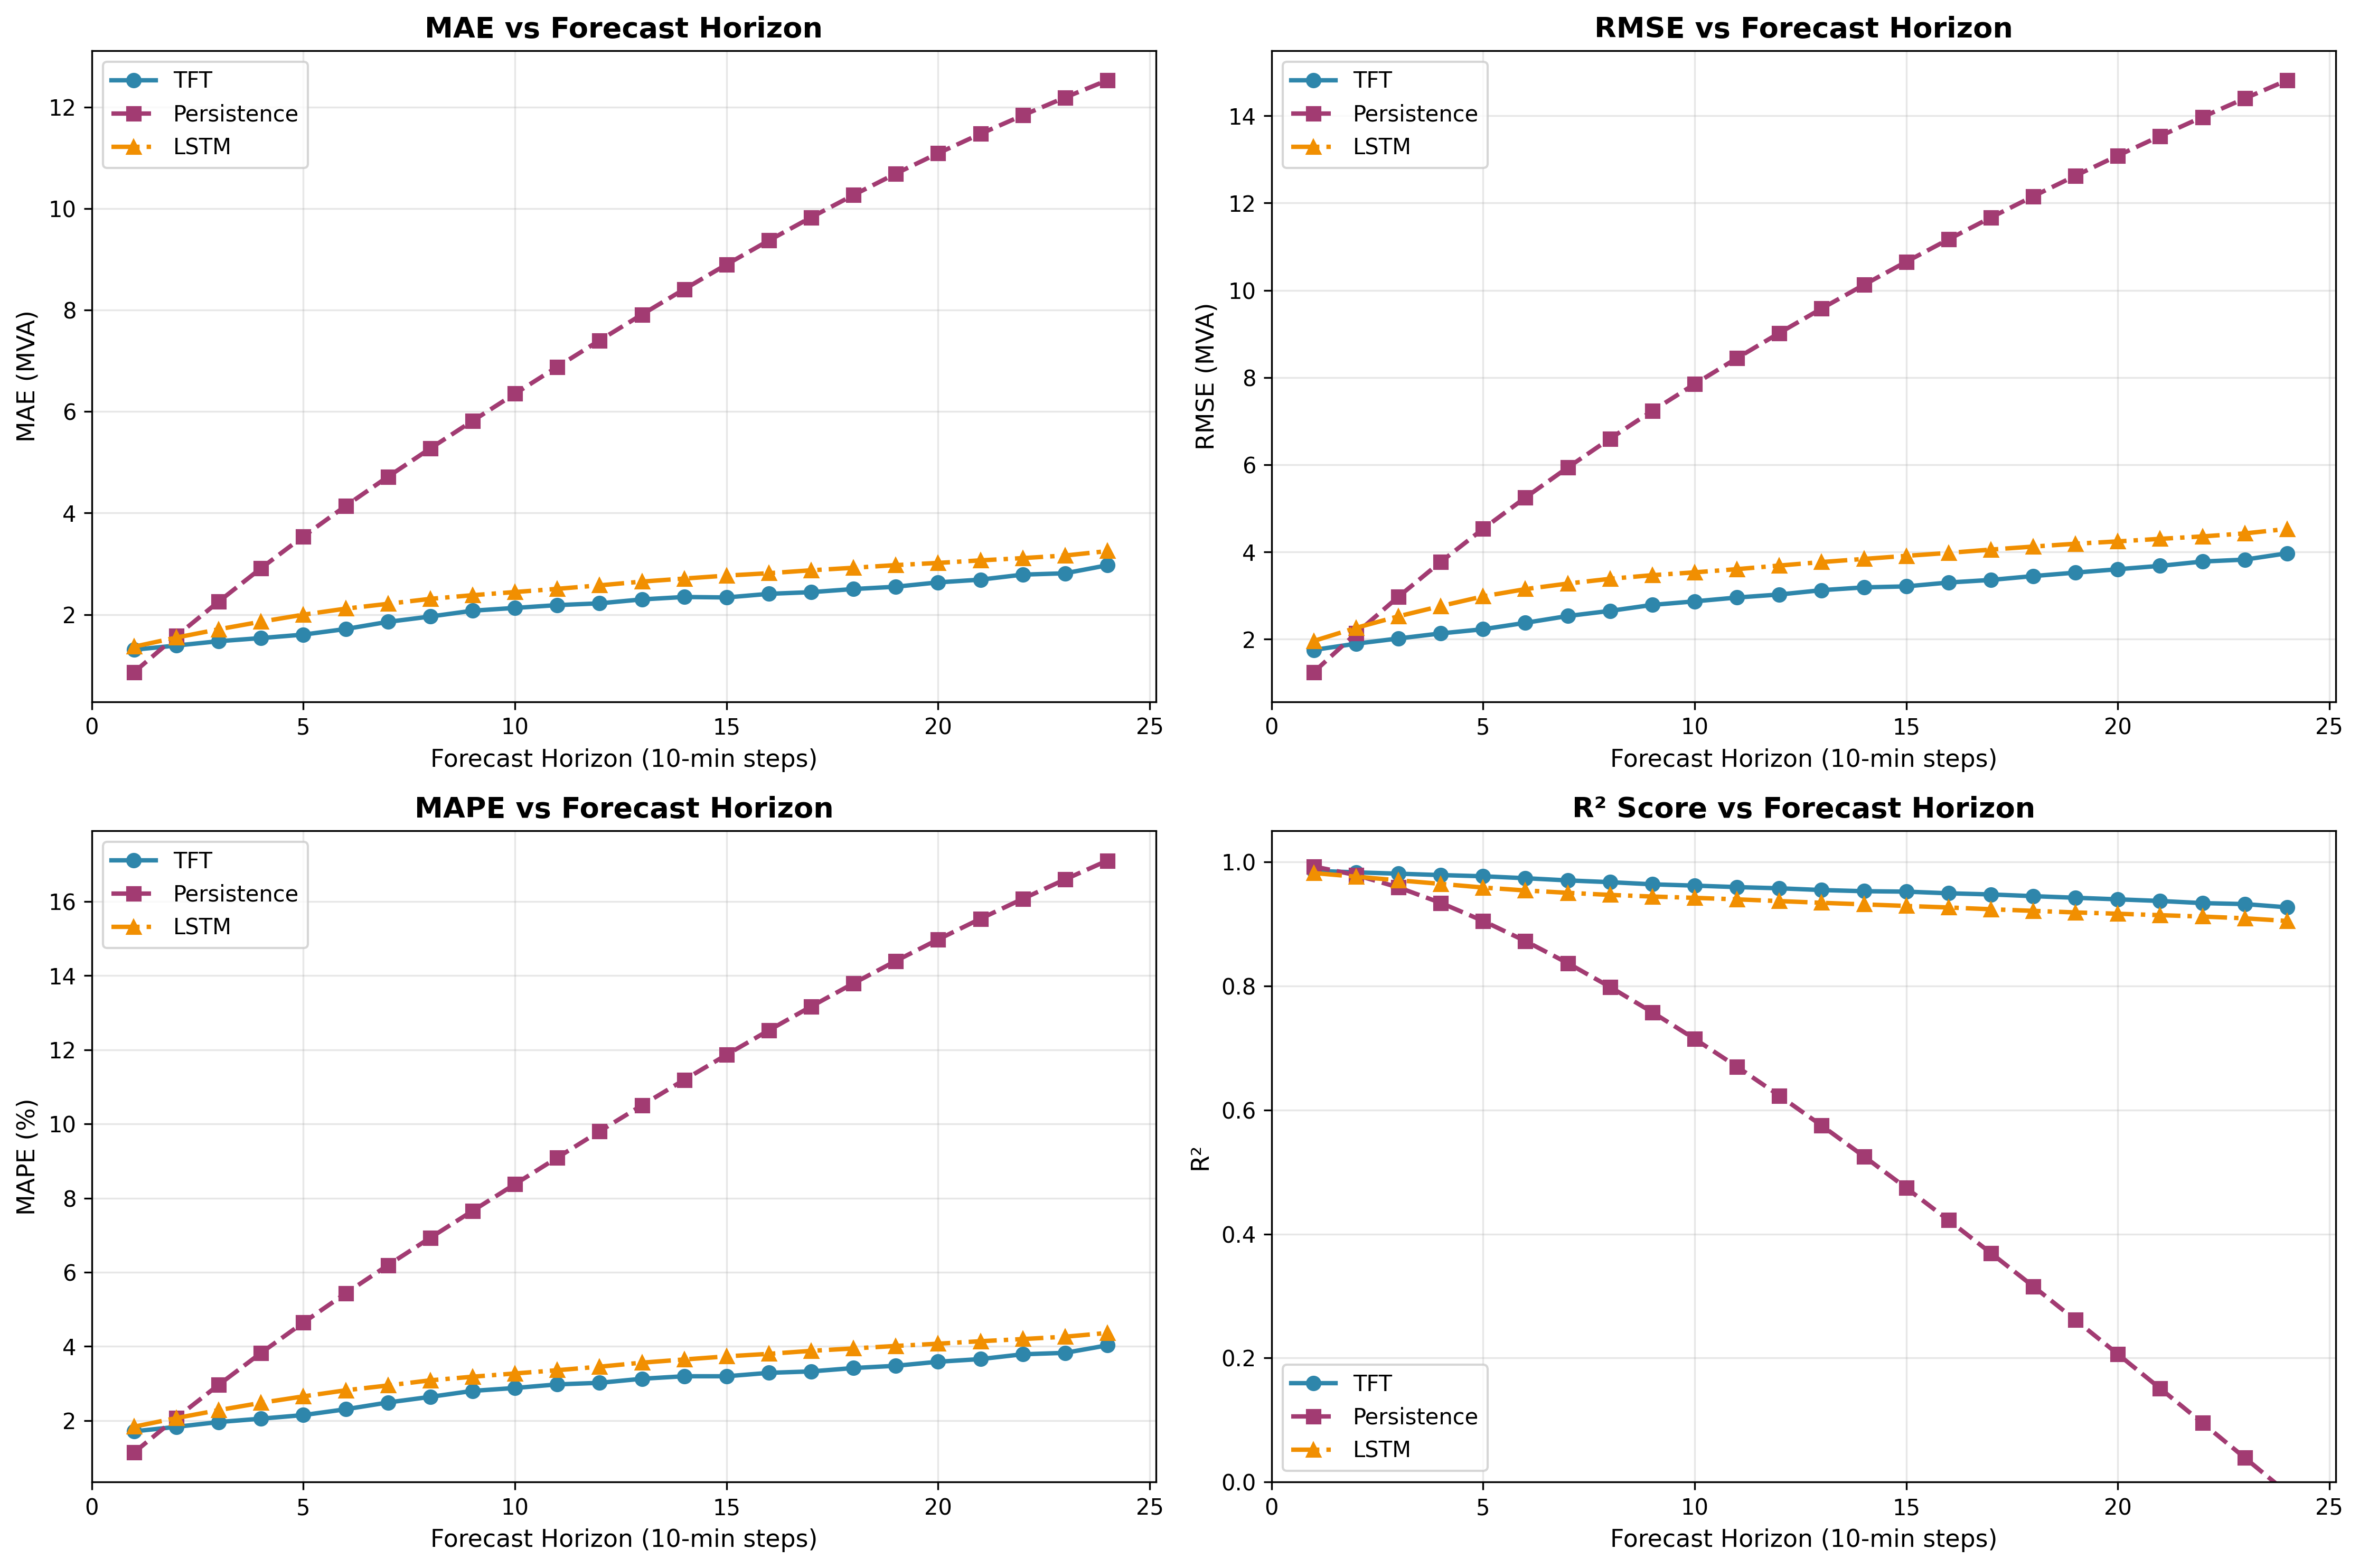

The file beside this chart, header and first rows:
Model, Horizon, mae, rmse, mape, r2, crps, picp_80, sharpness, pinball_q10, pinball_q50, pinball_q90, pinball_total
TFT, 1, 1.306, 1.755, 1.711, 0.9858, -0.1168, 90.26, 5.317, 0.3000, 0.6529, 0.3482, 1.301
TFT, 2, 1.388, 1.899, 1.832, 0.9833, -0.0801, 88.21, 5.285, 0.3220, 0.6939, 0.3619, 1.378
TFT, 3, 1.474, 2.018, 1.962, 0.9812, -0.0065, 88.94, 5.793, 0.3561, 0.7367, 0.3799, 1.473
TFT, 4, 1.535, 2.134, 2.053, 0.9789, 0.0529, 86.03, 5.585, 0.3780, 0.7675, 0.3944, 1.54
TFT, 5, 1.603, 2.23, 2.149, 0.9770, 0.0420, 85.36, 5.921, 0.3997, 0.8015, 0.4097, 1.611
TFT, 6, 1.714, 2.377, 2.307, 0.9739, 0.1539, 85.23, 6.499, 0.4482, 0.8569, 0.4240, 1.729
TFT, 7, 1.855, 2.533, 2.49, 0.9703, 0.0911, 85.16, 6.83, 0.4571, 0.9275, 0.4554, 1.84
TFT, 8, 1.96, 2.65, 2.641, 0.9675, 0.1540, 80.39, 6.329, 0.4664, 0.9798, 0.4704, 1.917
TFT, 9, 2.075, 2.788, 2.802, 0.9640, 0.1534, 80.1, 6.678, 0.4853, 1.037, 0.4967, 2.019
TFT, 10, 2.129, 2.869, 2.88, 0.9619, 0.3004, 75.75, 6.454, 0.4978, 1.065, 0.5381, 2.1
TFT, 11, 2.184, 2.957, 2.977, 0.9595, 0.3302, 75.69, 6.544, 0.5214, 1.092, 0.5559, 2.17
TFT, 12, 2.22, 3.026, 3.019, 0.9576, 0.3659, 75.91, 6.949, 0.5595, 1.11, 0.5754, 2.245
TFT, 13, 2.297, 3.125, 3.129, 0.9548, 0.4259, 73.51, 6.776, 0.5728, 1.149, 0.5771, 2.298
TFT, 14, 2.345, 3.189, 3.197, 0.9529, 0.3519, 73.34, 6.594, 0.5749, 1.173, 0.5757, 2.323
TFT, 15, 2.336, 3.212, 3.196, 0.9522, 0.2618, 71.39, 6.236, 0.5856, 1.168, 0.5784, 2.332
TFT, 16, 2.407, 3.301, 3.289, 0.9495, 0.2275, 73.51, 6.516, 0.5942, 1.203, 0.5836, 2.381
TFT, 17, 2.44, 3.36, 3.327, 0.9477, 0.2638, 72.87, 6.588, 0.6056, 1.22, 0.6090, 2.435
TFT, 18, 2.501, 3.448, 3.418, 0.9449, 0.2177, 73.55, 6.839, 0.6212, 1.251, 0.6231, 2.495
TFT, 19, 2.547, 3.528, 3.479, 0.9423, 0.1409, 74.09, 7.329, 0.6364, 1.274, 0.6447, 2.555
TFT, 20, 2.633, 3.605, 3.588, 0.9398, 0.2754, 72.53, 7.037, 0.6471, 1.316, 0.6605, 2.624
TFT, 21, 2.687, 3.682, 3.659, 0.9372, 0.2861, 72.92, 7.316, 0.6584, 1.343, 0.6666, 2.668
TFT, 22, 2.785, 3.782, 3.789, 0.9337, 0.4515, 71.48, 7.28, 0.6718, 1.393, 0.6717, 2.736
TFT, 23, 2.812, 3.825, 3.828, 0.9322, 0.3593, 73.75, 7.858, 0.6807, 1.406, 0.6925, 2.779
TFT, 24, 2.97, 3.971, 4.03, 0.9269, 0.5618, 68.31, 7.348, 0.6866, 1.485, 0.7534, 2.925
Persistence, 1, 0.8640, 1.247, 1.143, 0.9928, 0.0016, 2.849, 0.0000, 0.4313, 0.4320, 0.4326, 1.296
Persistence, 2, 1.575, 2.136, 2.077, 0.9789, 0.0033, 1.631, 0.0000, 0.7862, 0.7875, 0.7888, 2.362
Persistence, 3, 2.255, 2.975, 2.967, 0.9590, 0.0049, 0.9926, 0.0000, 1.126, 1.128, 1.13, 3.383
Persistence, 4, 2.913, 3.774, 3.826, 0.9341, 0.0066, 0.7799, 0.0000, 1.454, 1.456, 1.459, 4.369
Persistence, 5, 3.539, 4.531, 4.645, 0.9050, 0.0082, 0.6316, 0.0000, 1.766, 1.77, 1.773, 5.309
Persistence, 6, 4.139, 5.248, 5.432, 0.8725, 0.0098, 0.5156, 0.0000, 2.066, 2.07, 2.074, 6.209
Persistence, 7, 4.716, 5.936, 6.192, 0.8369, 0.0114, 0.4318, 0.0000, 2.354, 2.358, 2.363, 7.074
Persistence, 8, 5.273, 6.598, 6.931, 0.7985, 0.0130, 0.4447, 0.0000, 2.631, 2.637, 2.642, 7.91
Persistence, 9, 5.817, 7.235, 7.657, 0.7577, 0.0145, 0.3545, 0.0000, 2.903, 2.908, 2.914, 8.725
Persistence, 10, 6.351, 7.85, 8.375, 0.7147, 0.0160, 0.4125, 0.0000, 3.169, 3.176, 3.182, 9.527
Persistence, 11, 6.881, 8.444, 9.091, 0.6699, 0.0174, 0.2965, 0.0000, 3.433, 3.44, 3.447, 10.32
Persistence, 12, 7.402, 9.021, 9.803, 0.6232, 0.0187, 0.2772, 0.0000, 3.694, 3.701, 3.709, 11.1
Persistence, 13, 7.912, 9.581, 10.5, 0.5749, 0.0200, 0.3158, 0.0000, 3.948, 3.956, 3.964, 11.87
Persistence, 14, 8.411, 10.12, 11.19, 0.5252, 0.0213, 0.2256, 0.0000, 4.197, 4.205, 4.214, 12.62
Persistence, 15, 8.898, 10.65, 11.86, 0.4743, 0.0225, 0.2900, 0.0000, 4.44, 4.449, 4.458, 13.35
Persistence, 16, 9.371, 11.17, 12.52, 0.4223, 0.0236, 0.2256, 0.0000, 4.676, 4.686, 4.695, 14.06
Persistence, 17, 9.828, 11.67, 13.17, 0.3693, 0.0246, 0.1934, 0.0000, 4.904, 4.914, 4.924, 14.74
Persistence, 18, 10.27, 12.15, 13.79, 0.3157, 0.0255, 0.1482, 0.0000, 5.124, 5.134, 5.144, 15.4
Persistence, 19, 10.69, 12.63, 14.39, 0.2613, 0.0265, 0.1998, 0.0000, 5.334, 5.345, 5.356, 16.03
Persistence, 20, 11.09, 13.09, 14.97, 0.2063, 0.0274, 0.1418, 0.0000, 5.535, 5.546, 5.557, 16.64
Persistence, 21, 11.47, 13.54, 15.53, 0.1510, 0.0282, 0.1160, 0.0000, 5.725, 5.737, 5.748, 17.21
Persistence, 22, 11.84, 13.97, 16.07, 0.0953, 0.0289, 0.1676, 0.0000, 5.908, 5.919, 5.931, 17.76
Persistence, 23, 12.19, 14.4, 16.59, 0.0392, 0.0295, 0.1547, 0.0000, 6.084, 6.095, 6.107, 18.29
Persistence, 24, 12.53, 14.81, 17.1, -0.0172, 0.0301, 0.1160, 0.0000, 6.253, 6.265, 6.277, 18.79
LSTM, 1, 1.365, 1.961, 1.836, 0.9822, 0.5430, 0.0000, 0.0000, 0.4655, 0.6827, 0.8999, 2.048
LSTM, 2, 1.545, 2.262, 2.07, 0.9763, 0.5494, 0.0000, 0.0000, 0.5527, 0.7725, 0.9922, 2.317
LSTM, 3, 1.708, 2.526, 2.283, 0.9705, 0.4988, 0.0000, 0.0000, 0.6547, 0.8542, 1.054, 2.562
LSTM, 4, 1.858, 2.761, 2.48, 0.9647, 0.4766, 0.0000, 0.0000, 0.7382, 0.9289, 1.119, 2.787
LSTM, 5, 1.996, 2.983, 2.654, 0.9588, 0.5317, 0.0000, 0.0000, 0.7854, 0.9981, 1.211, 2.994
LSTM, 6, 2.115, 3.149, 2.818, 0.9541, 0.4792, 0.0000, 0.0000, 0.8658, 1.057, 1.249, 3.172
LSTM, 7, 2.21, 3.277, 2.949, 0.9503, 0.4186, 0.0000, 0.0000, 0.9377, 1.105, 1.273, 3.316
LSTM, 8, 2.308, 3.385, 3.087, 0.9469, 0.3524, 0.0000, 0.0000, 1.013, 1.154, 1.295, 3.462
LSTM, 9, 2.38, 3.469, 3.184, 0.9443, 0.3725, 0.0000, 0.0000, 1.041, 1.19, 1.339, 3.57
LSTM, 10, 2.442, 3.534, 3.272, 0.9422, 0.3261, 0.0000, 0.0000, 1.091, 1.221, 1.352, 3.664
LSTM, 11, 2.505, 3.607, 3.359, 0.9398, 0.3285, 0.0000, 0.0000, 1.121, 1.253, 1.384, 3.758
LSTM, 12, 2.574, 3.69, 3.454, 0.9370, 0.3142, 0.0000, 0.0000, 1.161, 1.287, 1.413, 3.861
... 12 more rows
